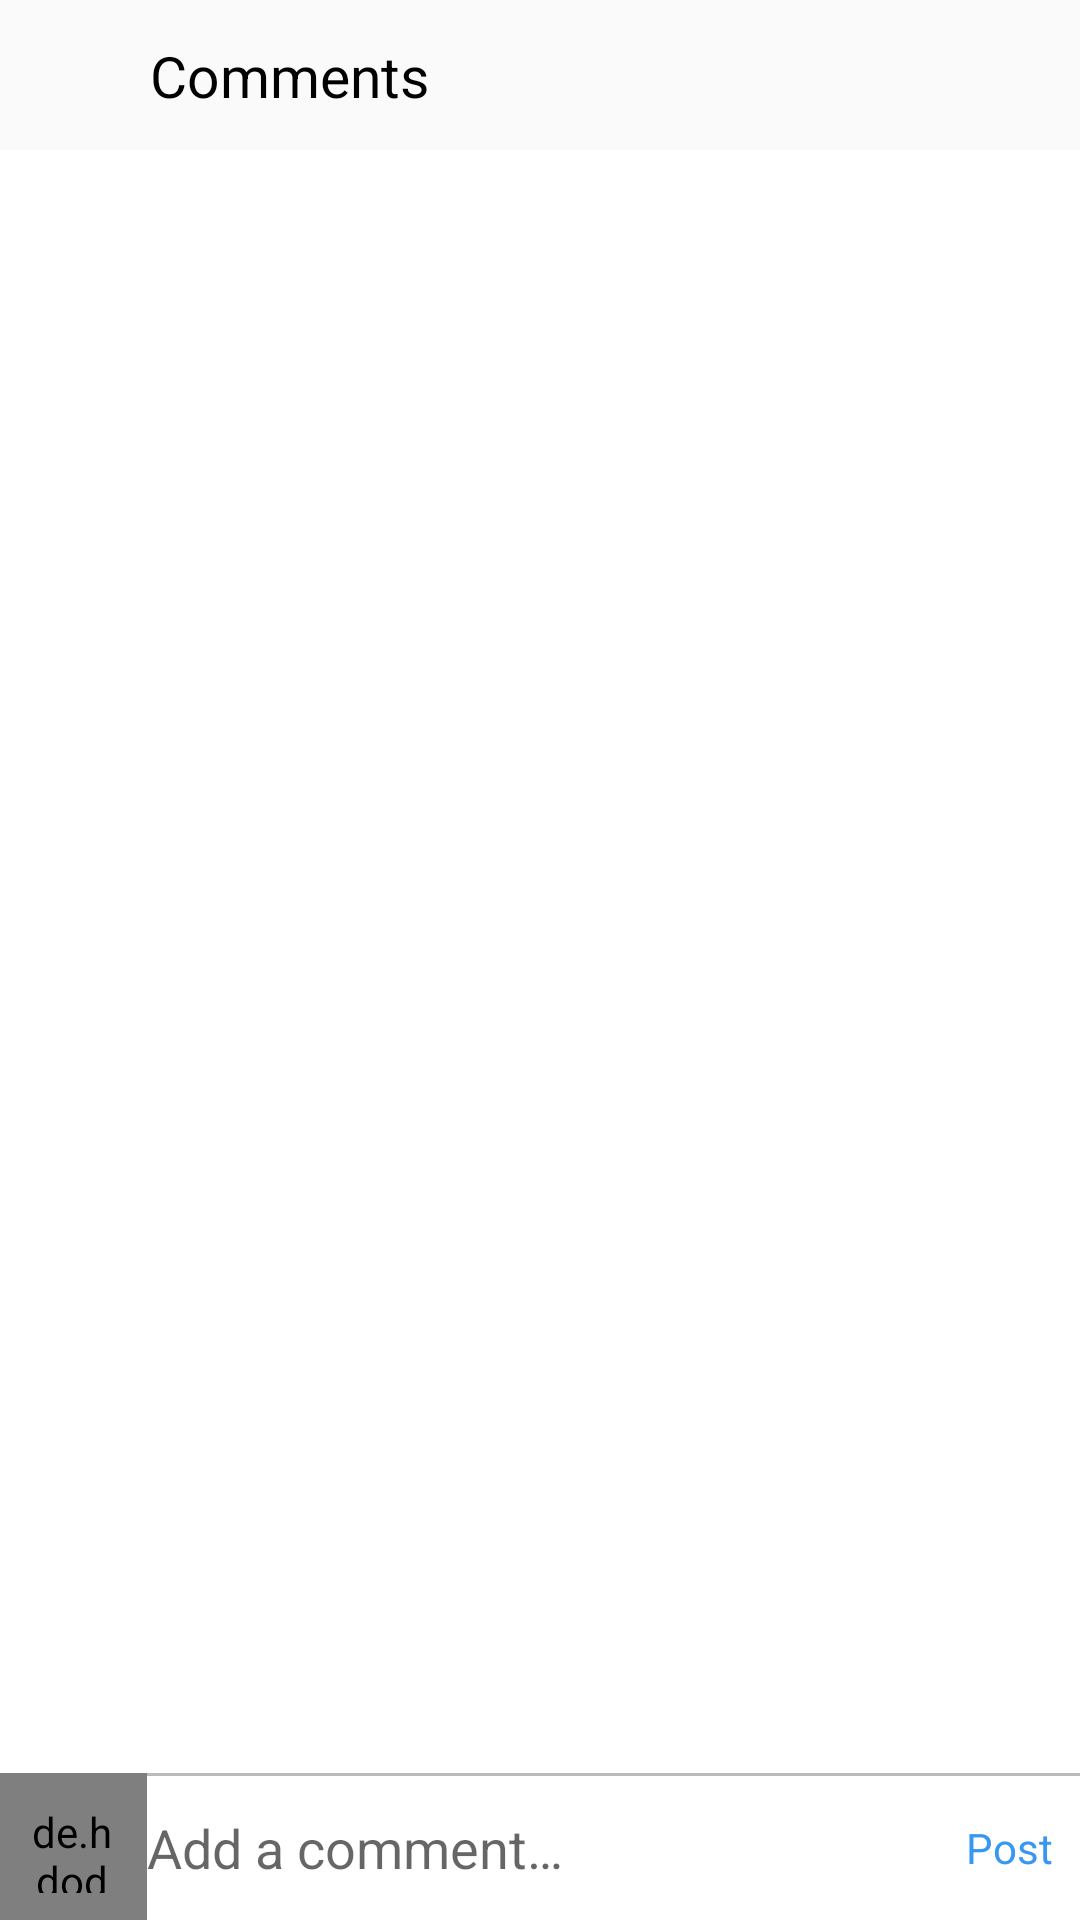

This screen was rendered from an Android layout file. Write that file and the resources it references.
<!-- AndroidManifest.xml: application theme AppTheme -->
<!-- res/layout/activity_comment.xml -->
<?xml version="1.0" encoding="utf-8"?>
<androidx.constraintlayout.widget.ConstraintLayout
    xmlns:android="http://schemas.android.com/apk/res/android"
    xmlns:app="http://schemas.android.com/apk/res-auto"
    xmlns:tools="http://schemas.android.com/tools"
    android:layout_width="match_parent"
    android:layout_height="match_parent"
    android:background="@color/white">

    <androidx.appcompat.widget.Toolbar
        android:id="@+id/toolbar"
        style="@style/toolbar"
        app:contentInsetStart="0dp"
        tools:ignore="MissingConstraints">

        <androidx.constraintlayout.widget.ConstraintLayout
            android:layout_width="match_parent"
            android:layout_height="wrap_content">

            <ImageView
                android:id="@+id/back_image"
                style="@style/icon"
                android:src="@drawable/ic_back"
                app:layout_constraintBottom_toBottomOf="parent"
                app:layout_constraintStart_toStartOf="parent"
                app:layout_constraintTop_toTopOf="parent" />

            <TextView
                style="@style/toolbar_title"
                android:text="@string/comments"
                app:layout_constraintBottom_toBottomOf="parent"
                app:layout_constraintStart_toEndOf="@id/back_image"
                app:layout_constraintTop_toTopOf="parent" />

        </androidx.constraintlayout.widget.ConstraintLayout>

    </androidx.appcompat.widget.Toolbar>

    <androidx.recyclerview.widget.RecyclerView
        android:id="@+id/comments_recycler"
        android:layout_width="0dp"
        android:layout_height="0dp"
        tools:listitem="@layout/comments_item"
        app:layout_constraintTop_toBottomOf="@id/toolbar"
        app:layout_constraintStart_toStartOf="parent"
        app:layout_constraintEnd_toEndOf="parent"
        app:layout_constraintBottom_toTopOf="@id/post_comment_layout"/>

    <LinearLayout
        android:id="@+id/post_comment_layout"
        android:layout_width="0dp"
        android:layout_height="wrap_content"
        android:orientation="horizontal"
        android:background="@drawable/top_border_grey"
        app:layout_constraintBottom_toBottomOf="parent"
        app:layout_constraintStart_toStartOf="parent"
        app:layout_constraintEnd_toEndOf="parent">

        <de.hdodenhof.circleimageview.CircleImageView
            android:id="@+id/user_photo"
            style="@style/icon"
            android:src="@drawable/person"/>

        <EditText
            android:id="@+id/comment_text"
            android:layout_width="0dp"
            android:layout_height="match_parent"
            android:inputType="text"
            android:layout_weight="1"
            android:hint="@string/add_a_comment"
            android:background="@android:color/transparent"
            android:textColor="@color/black"/>

        <TextView
            android:id="@+id/post_comment_text"
            android:layout_width="wrap_content"
            android:layout_height="match_parent"
            android:text="@string/post"
            android:textColor="@color/blue"
            android:gravity="center_vertical"
            android:paddingStart="10dp"
            android:paddingEnd="10dp"/>

    </LinearLayout>

</androidx.constraintlayout.widget.ConstraintLayout>
<!-- resources referenced by this layout -->
<resources>
  <color name="black">#000</color>
  <color name="blue">#3897F0</color>
  <color name="white">#FFF</color>
  <!-- drawable person: png bitmap (drawable, 69947 bytes) -->
  <!-- drawable top_border_grey (drawable) -->
  <?xml version="1.0" encoding="utf-8"?>
  <inset xmlns:android="http://schemas.android.com/apk/res/android"
      android:insetBottom="-1dp"
      android:insetLeft="-1dp"
      android:insetRight="-1dp">
  
      <shape>
          <stroke
              android:width="1dp"
              android:color="@color/gray" />
      </shape>
  
  </inset>
  <string name="add_a_comment">Add a comment…</string>
  <string name="comments">Comments</string>
  <string name="post">Post</string>
  <style name="icon">
          <item name="android:layout_width">@dimen/toolbar_height</item>
          <item name="android:layout_height">@dimen/toolbar_height</item>
          <item name="android:padding">10dp</item>
      </style>
  <style name="toolbar">
          <item name="android:layout_width">match_parent</item>
          <item name="android:layout_height">@dimen/toolbar_height</item>
          <item name="android:background">@color/whitesh</item>
      </style>
  <style name="toolbar_title">
          <item name="android:layout_width">wrap_content</item>
          <item name="android:layout_height">match_parent</item>
          <item name="android:textColor">@color/black</item>
          <item name="android:textSize">19sp</item>
      </style>
  <style name="AppTheme" parent="Theme.AppCompat.Light.NoActionBar">
          
          <item name="colorPrimary">@color/colorPrimary</item>
          <item name="colorPrimaryDark">@color/colorPrimaryDark</item>
          <item name="colorAccent">@color/colorAccent</item>
      </style>
  <color name="gray">#BBB</color>
  <dimen name="toolbar_height">50dp</dimen>
  <color name="whitesh">#FAFAFA</color>
  <color name="colorPrimary">#6200EE</color>
  <color name="colorPrimaryDark">#3700B3</color>
  <color name="colorAccent">#03DAC5</color>
</resources>
